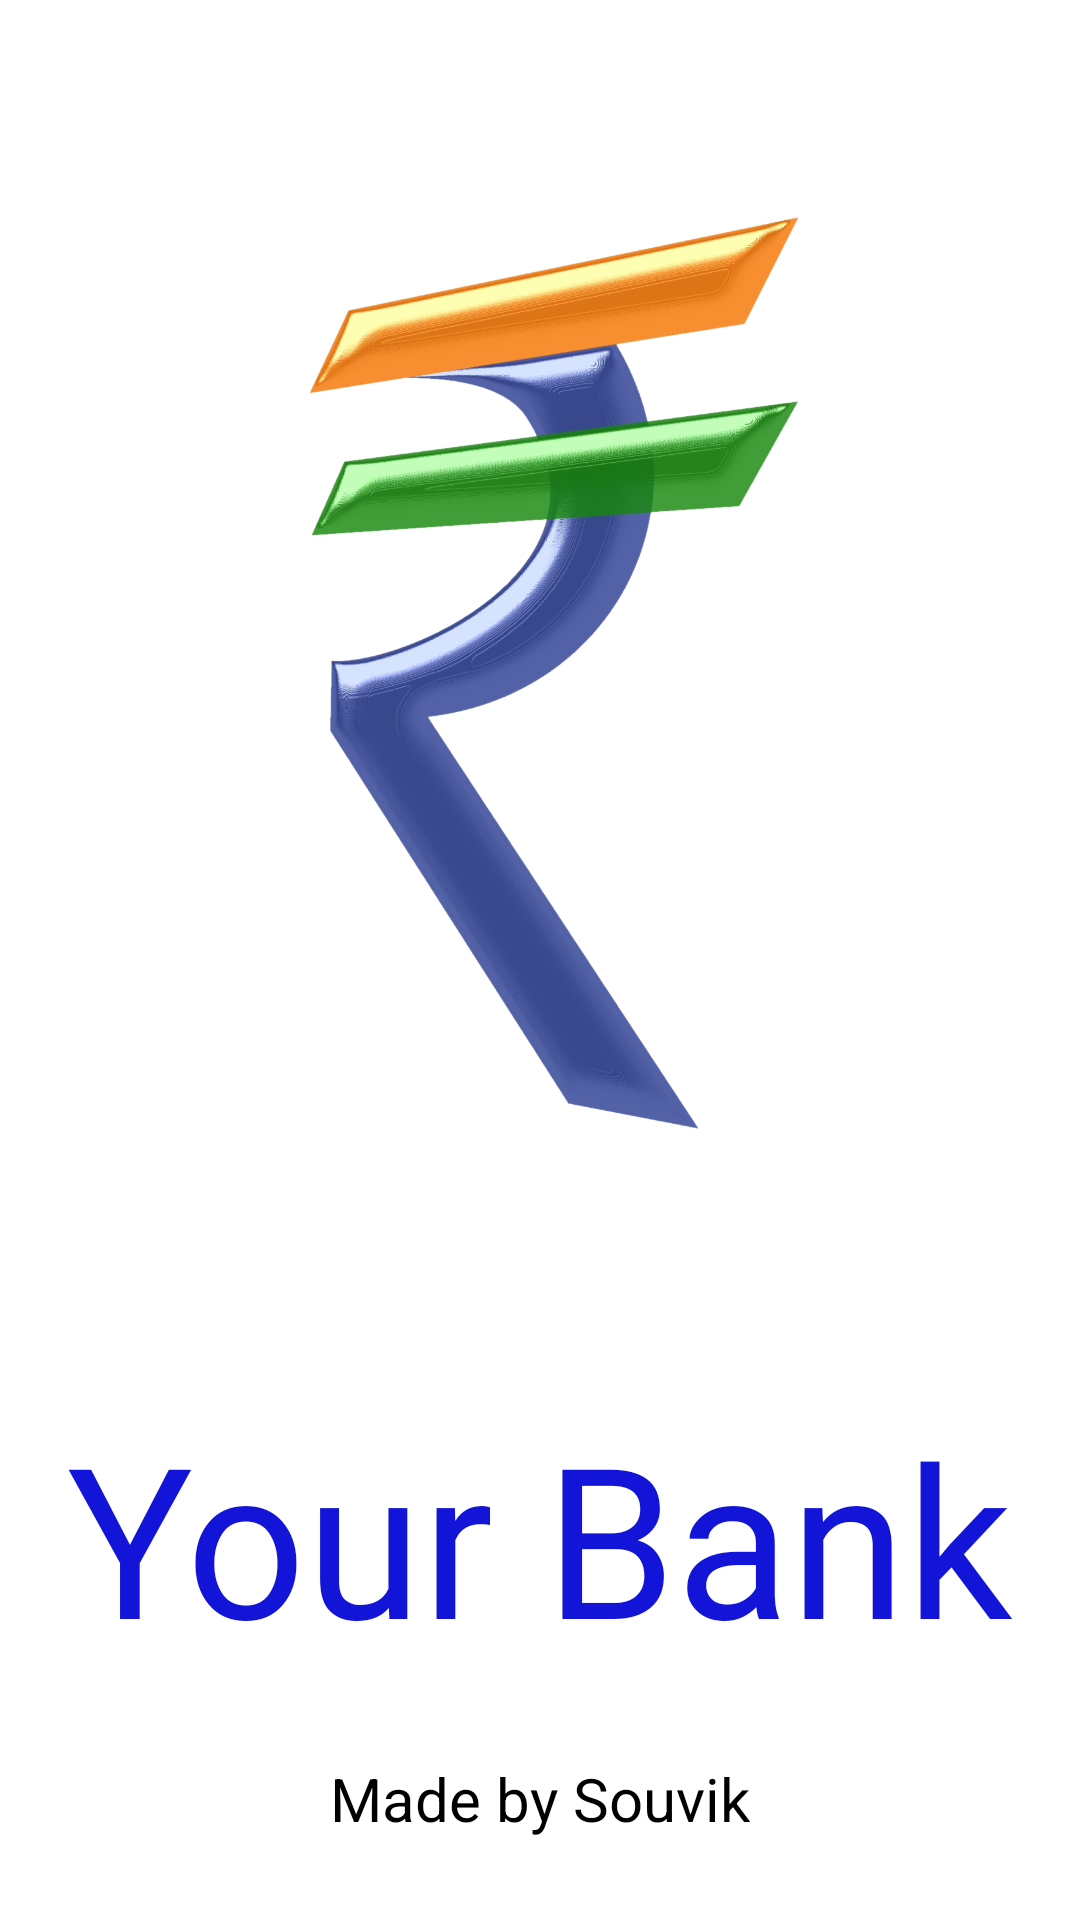

Layout XML and referenced resources for this Android screen:
<!-- AndroidManifest.xml: application theme Theme.YourBank -->
<!-- res/layout/splash_screen.xml -->
<?xml version="1.0" encoding="utf-8"?>
<androidx.constraintlayout.widget.ConstraintLayout xmlns:android="http://schemas.android.com/apk/res/android"
    xmlns:app="http://schemas.android.com/apk/res-auto"
    xmlns:tools="http://schemas.android.com/tools"
    android:layout_width="match_parent"
    android:layout_height="match_parent"
    tools:context=".SplashScreen">

    <ImageView
        android:id="@+id/rupee"
        android:layout_width="292dp"
        android:layout_height="320dp"
        android:layout_marginTop="64dp"
        android:src="@drawable/rupee2"
        app:layout_constraintEnd_toEndOf="parent"
        app:layout_constraintHorizontal_bias="0.571"
        app:layout_constraintStart_toStartOf="parent"
        app:layout_constraintTop_toTopOf="parent"
        tools:ignore="MissingConstraints" />

    <TextView
        android:id="@+id/splashtext"
        android:layout_width="wrap_content"
        android:layout_height="wrap_content"
        android:fontFamily="@font/berkshire_swash"
        android:text="Your Bank"
        android:textColor="#1214D8"
        android:textSize="70sp"
        app:layout_constraintBottom_toBottomOf="parent"
        app:layout_constraintEnd_toEndOf="parent"
        app:layout_constraintStart_toStartOf="parent"
        app:layout_constraintTop_toBottomOf="@+id/rupee" />

    <TextView
        android:id="@+id/tag"
        android:layout_width="wrap_content"
        android:layout_height="wrap_content"
        android:text="Made by Souvik"
        android:textColor="@color/black"
        android:textSize="20sp"
        app:layout_constraintBottom_toBottomOf="parent"
        app:layout_constraintEnd_toEndOf="parent"
        app:layout_constraintStart_toStartOf="parent"
        app:layout_constraintTop_toBottomOf="@+id/splashtext" />


</androidx.constraintlayout.widget.ConstraintLayout>
<!-- resources referenced by this layout -->
<resources>
  <!-- drawable rupee2: png bitmap (drawable, 422991 bytes) -->
  <style name="Theme.YourBank" parent="Theme.MaterialComponents.Light.NoActionBar">
          
          <item name="colorPrimary">@color/purple_500</item>
          <item name="colorPrimaryVariant">@color/purple_700</item>
          <item name="colorOnPrimary">@color/white</item>
          
          <item name="colorSecondary">@color/teal_200</item>
          <item name="colorSecondaryVariant">@color/teal_700</item>
          <item name="colorOnSecondary">@color/black</item>
          
          <item name="android:statusBarColor" tools:targetApi="l">?attr/colorPrimaryVariant</item>
          
      </style>
  <!-- not gathered from this repository: default colours our renderer supplied (Android Studio template values) -->
  <color name="purple_500">#FF6200EE</color>
  <color name="purple_700">#FF3700B3</color>
  <color name="teal_200">#FF03DAC5</color>
  <color name="teal_700">#FF018786</color>
  <color name="black">#FF000000</color>
  <color name="white">#FFFFFFFF</color>
</resources>
